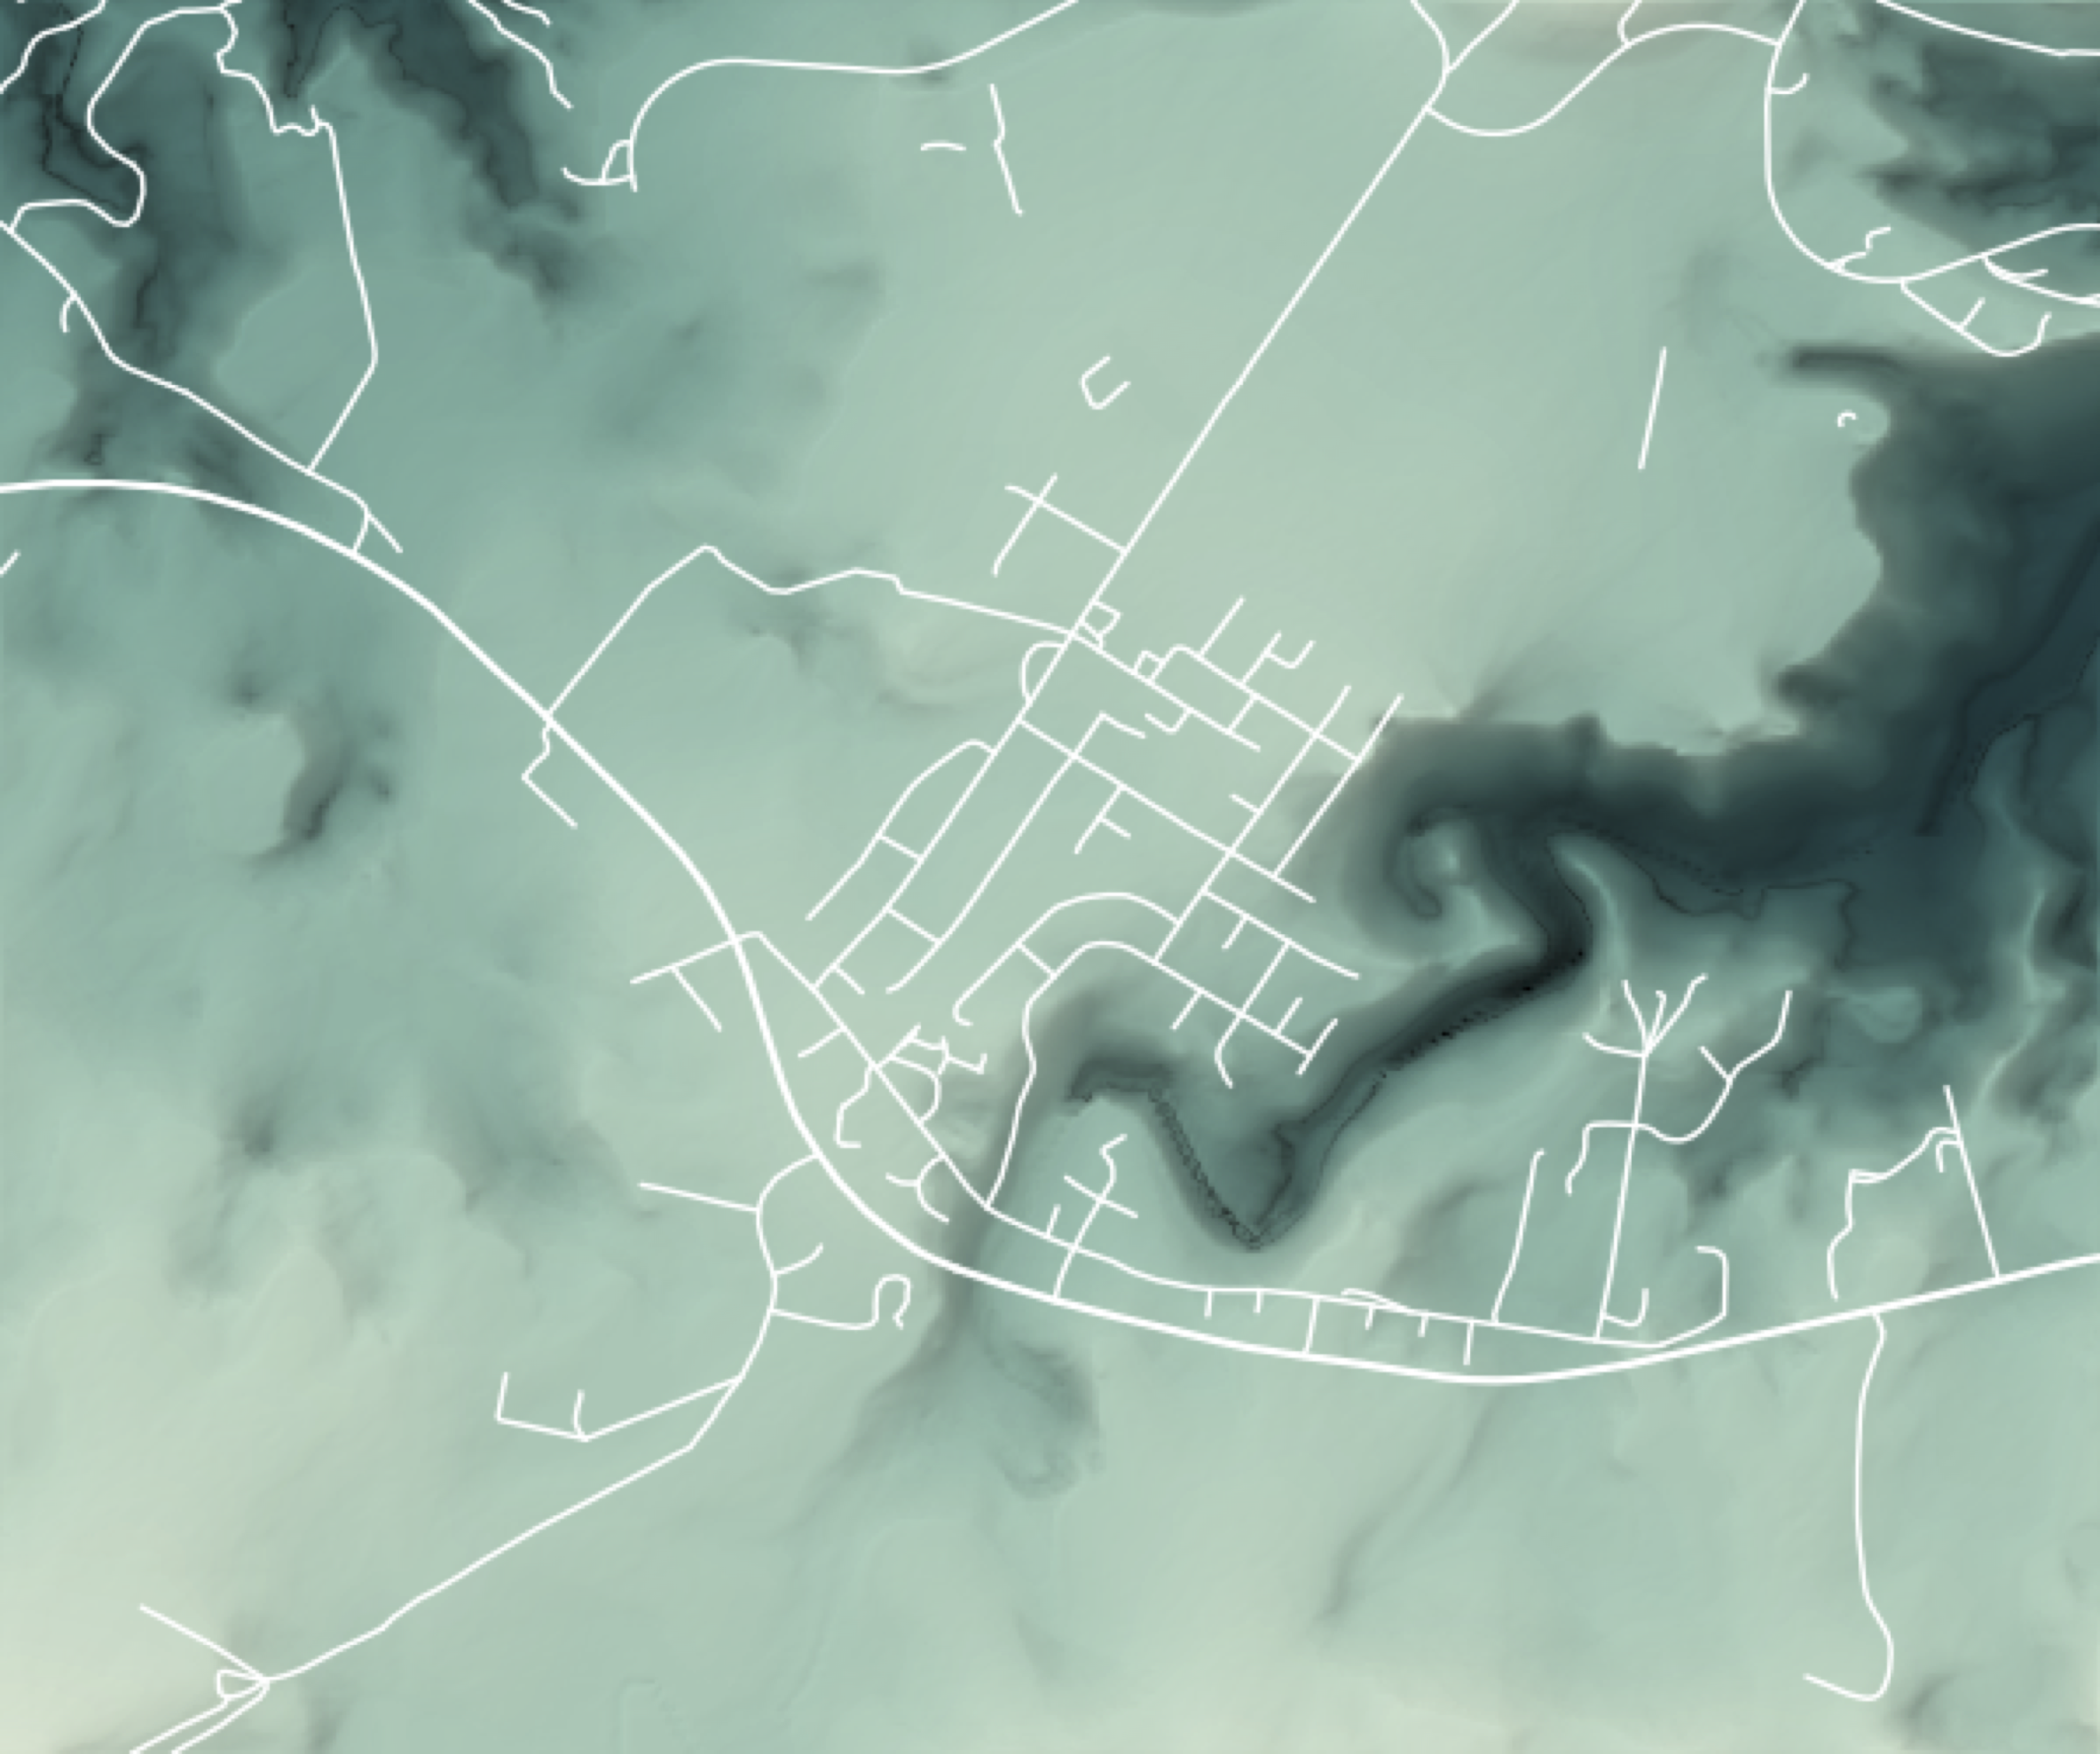

Here is the R script that generated this plot:
#30DayMapChallenge 10 Monochrome 
#Kilauea, Hawaii 96754, USA
#USGS elevation data from the ArcGIS REST API and map data from openstreetmap.org

# load libaries 
library(raster)
library(rayshader)
library(osmdata)
library(sf)
library(tidyverse)

## Part 1: get elevation data
#reference: https://wcmbishop.github.io/rayshader-demo/

# bounding box of Kilauea, Hawaii 96754, USA (https://boundingbox.klokantech.com/)
bbox <- list(
  p1 = list(long = -159.422598, lat = 22.196185),
  p2 = list(long = -159.392682, lat = 22.22117)
)

# set image size 
# define_image_size function reference: https://github.com/wcmbishop/rayshader-demo/blob/master/R/image-size.R
image_size <- define_image_size(bbox, major_dim = 600)

# download elev data
# get_usgs_elevation_data function reference: https://github.com/wcmbishop/rayshader-demo/blob/master/R/elevation-api.R
elev_file <- file.path("data", "sf-elevation.tif")
get_usgs_elevation_data(bbox, size = image_size$size, file = elev_file,
                        sr_bbox = 4326, sr_image = 4326)

# load elevation data
elev_img <- raster(elev_file)
elev_matrix <- matrix(
  extract(elev_img, extent(elev_img), buffer = 1000), 
  nrow = ncol(elev_img), ncol = nrow(elev_img)
)

## Part 2: base map with road from osm 
# code adapted from https://www.javierorraca.com/posts/2021-09-07-rayshader/ and https://www.tylermw.com/adding-open-street-map-data-to-rayshader-maps-in-r/

# Open street map roads
osm_bbox = c(-159.422598,22.196185,-159.392682,22.22117)

highway_sf <- opq(osm_bbox) %>% 
  add_osm_feature("highway") %>% 
  osmdata_sf() 

# Transform lines into new projection
lines <- st_transform(highway_sf$osm_lines,crs = crs(elev_img))

big_st = lines %>% filter(highway %in% c("motorway", "primary", "motorway_link", "primary_link"))

small_st = lines %>% filter(highway %in% c("residential", "living_street",
                            "unclassified","service","footway"))
 
rcartocolor::carto_pal(n=7, name="OrYel")

# plot
elev_matrix %>% 
  height_shade(texture = (grDevices::colorRampPalette(c("#0d585f","#287274","#448c8a",
  "#63a6a0","#89c0b6","#b4d9cc","#e4f1e1")))(256)) %>%
  add_shadow(lamb_shade(elev_matrix),0.6) %>%
  add_shadow(ambient_shade(elev_matrix), 0) %>%
  add_shadow(texture_shade(elev_matrix,detail=8/10,contrast=9,brightness = 11), 0.1) %>%
  add_overlay(
    generate_line_overlay(
      big_st, extent = extent(elev_img),
      linewidth = 3, color = "white",
      heightmap = elev_matrix)) %>% 
  add_overlay(
    generate_line_overlay(
      small_st, extent = extent(elev_img),
      linewidth = 2, color = "white",
      heightmap = elev_matrix)) %>% 
  plot_map()
